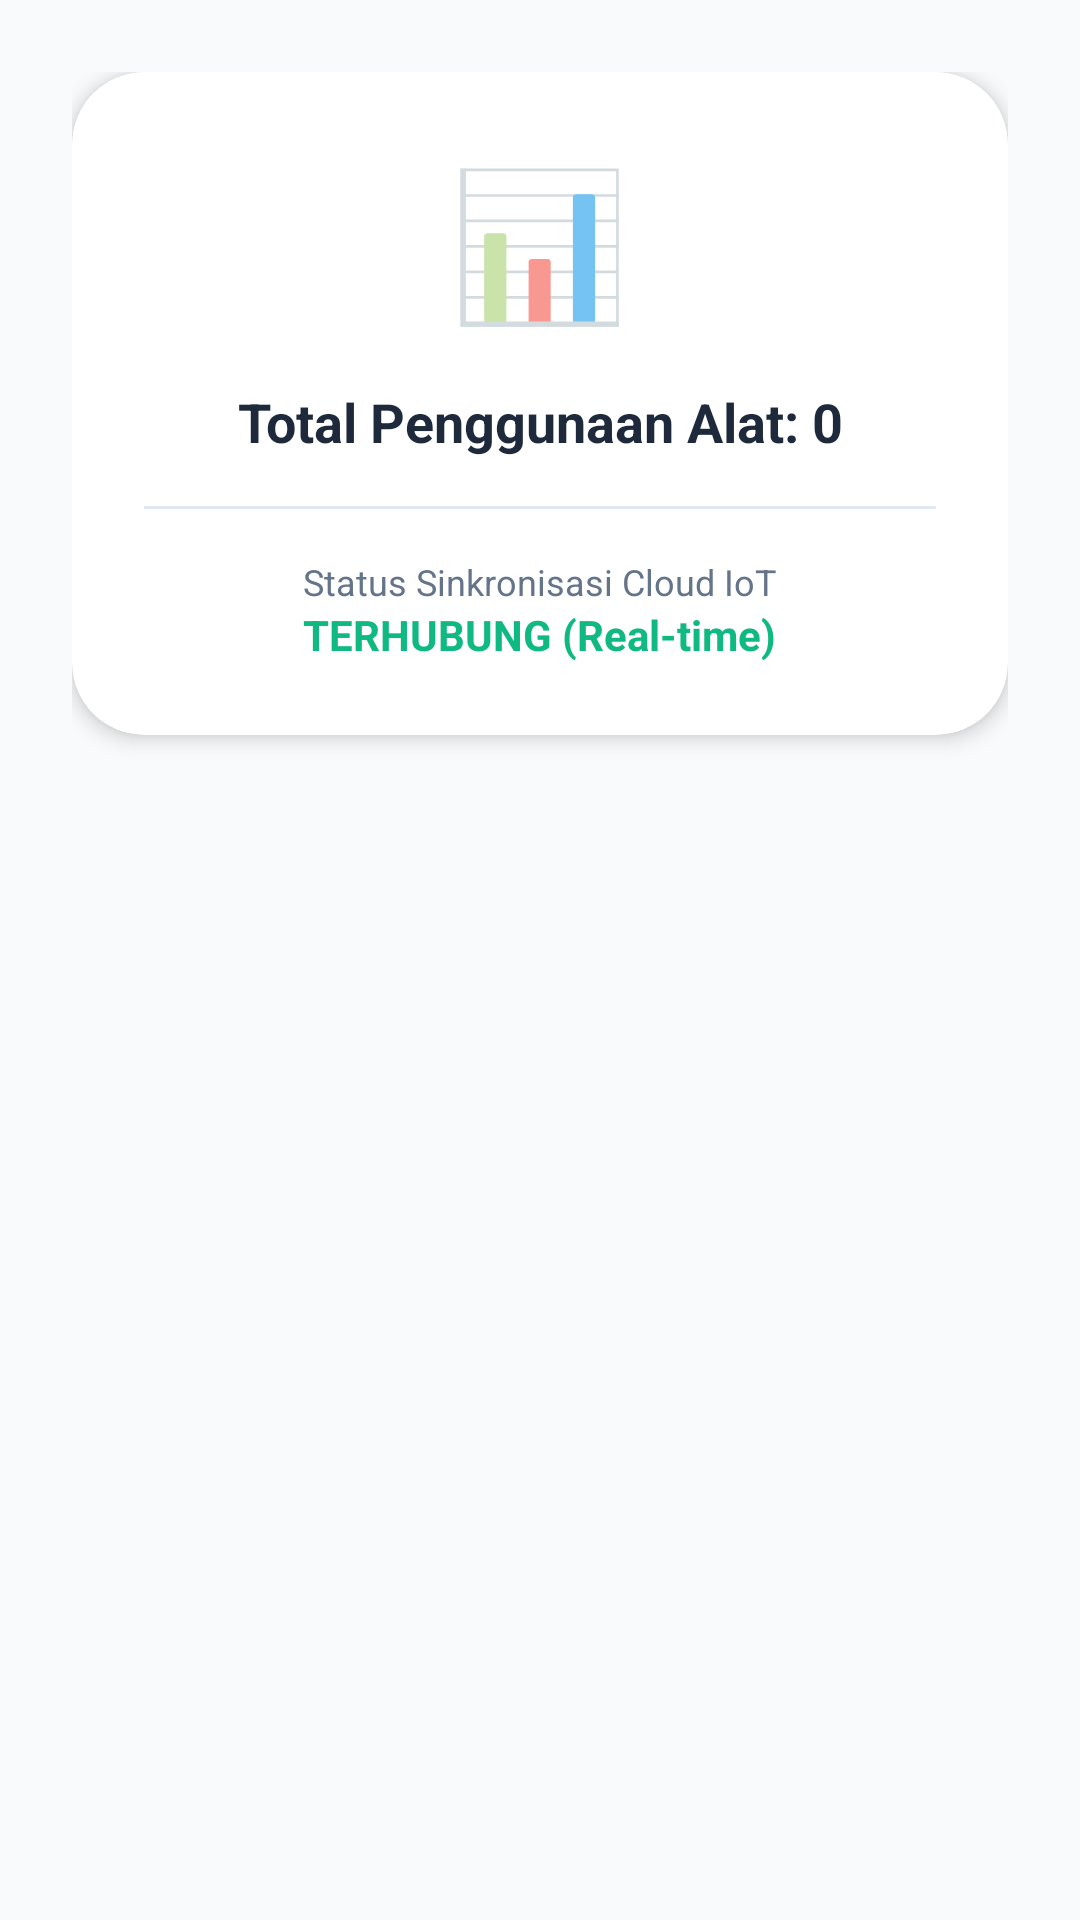

Android layout source for this screen:
<!-- AndroidManifest.xml: application theme Theme.SmartDental -->
<!-- res/layout/fragment_usage.xml -->
<?xml version="1.0" encoding="utf-8"?>

<LinearLayout xmlns:android="http://schemas.android.com/apk/res/android"
    xmlns:app="http://schemas.android.com/apk/res-auto"
    android:layout_width="match_parent"
    android:layout_height="match_parent"
    android:orientation="vertical"
    android:padding="24dp"
    android:background="#F8FAFB">

    <com.google.android.material.card.MaterialCardView
        android:layout_width="match_parent"
        android:layout_height="wrap_content"
        app:cardCornerRadius="24dp"
        app:cardElevation="4dp"
        app:strokeWidth="0dp">

        <LinearLayout
            android:layout_width="match_parent"
            android:layout_height="wrap_content"
            android:orientation="vertical"
            android:padding="24dp"
            android:gravity="center">

            <TextView
                android:layout_width="wrap_content"
                android:layout_height="wrap_content"
                android:text="📊"
                android:textSize="48sp" />

            <TextView
                android:id="@+id/tvStats"
                android:layout_width="wrap_content"
                android:layout_height="wrap_content"
                android:layout_marginTop="16dp"
                android:text="Total Penggunaan Alat: 0"
                android:textAlignment="center"
                android:textColor="#1E293B"
                android:textSize="18sp"
                android:textStyle="bold" />

            <View
                android:layout_width="match_parent"
                android:layout_height="1dp"
                android:layout_marginVertical="16dp"
                android:background="#E2E8F0" />

            <TextView
                android:layout_width="wrap_content"
                android:layout_height="wrap_content"
                android:text="Status Sinkronisasi Cloud IoT"
                android:textColor="#64748B"
                android:textSize="12sp" />

            <TextView
                android:layout_width="wrap_content"
                android:layout_height="wrap_content"
                android:text="TERHUBUNG (Real-time)"
                android:textColor="#10B981"
                android:textSize="14sp"
                android:textStyle="bold" />

        </LinearLayout>
    </com.google.android.material.card.MaterialCardView>

</LinearLayout>
<!-- resources referenced by this layout -->
<resources>
  <style name="Theme.SmartDental" parent="Theme.MaterialComponents.Light.NoActionBar">
          
          <item name="colorPrimary">@color/primaryColor</item>
          <item name="colorPrimaryVariant">@color/primaryDarkColor</item>
          <item name="colorOnPrimary">@color/primaryTextColor</item>
          
          <item name="colorSecondary">@color/secondaryColor</item>
          <item name="colorSecondaryVariant">@color/secondaryDarkColor</item>
          <item name="colorOnSecondary">@color/secondaryTextColor</item>
          
          <item name="android:statusBarColor">@color/primaryColor</item>
      </style>
  <color name="primaryColor">#1976D2</color>
  <color name="primaryDarkColor">#004BA0</color>
  <color name="primaryTextColor">#FFFFFF</color>
  <color name="secondaryColor">#00ACC1</color>
  <color name="secondaryDarkColor">#007C91</color>
  <color name="secondaryTextColor">#2C3E50</color>
</resources>
